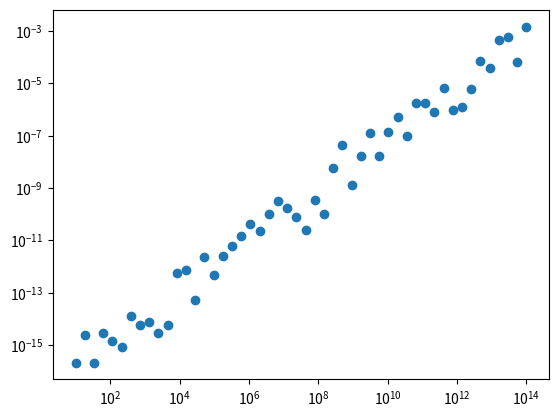

Reproduce this figure in Python.
#!/usr/bin/env python
# coding: utf-8

# In[36]:


import numpy as np
import matplotlib.pyplot as plt
import numpy.linalg as la
get_ipython().run_line_magic('matplotlib', 'inline')


# In[40]:


errs = []
conds = []

xstar = np.ones(2)
for eps in np.logspace(-1,-14):
    
    A = np.array([[1, 0], [0, eps]])
    V,_ = la.qr(np.random.randn(2,2))
    A = V.T @ A @ V
    b = A.dot(xstar)
    x = np.linalg.solve(A, b)
    diff = np.max(np.abs(x-xstar))
    cond = np.linalg.cond(A)
    errs.append(diff)
    conds.append(cond)
    print("{:20.2e} {:20.2e}".format(cond, diff))


# In[41]:


plt.loglog(conds, errs, 'o')


# In[17]:


xstar


# In[18]:


b


# In[ ]:




